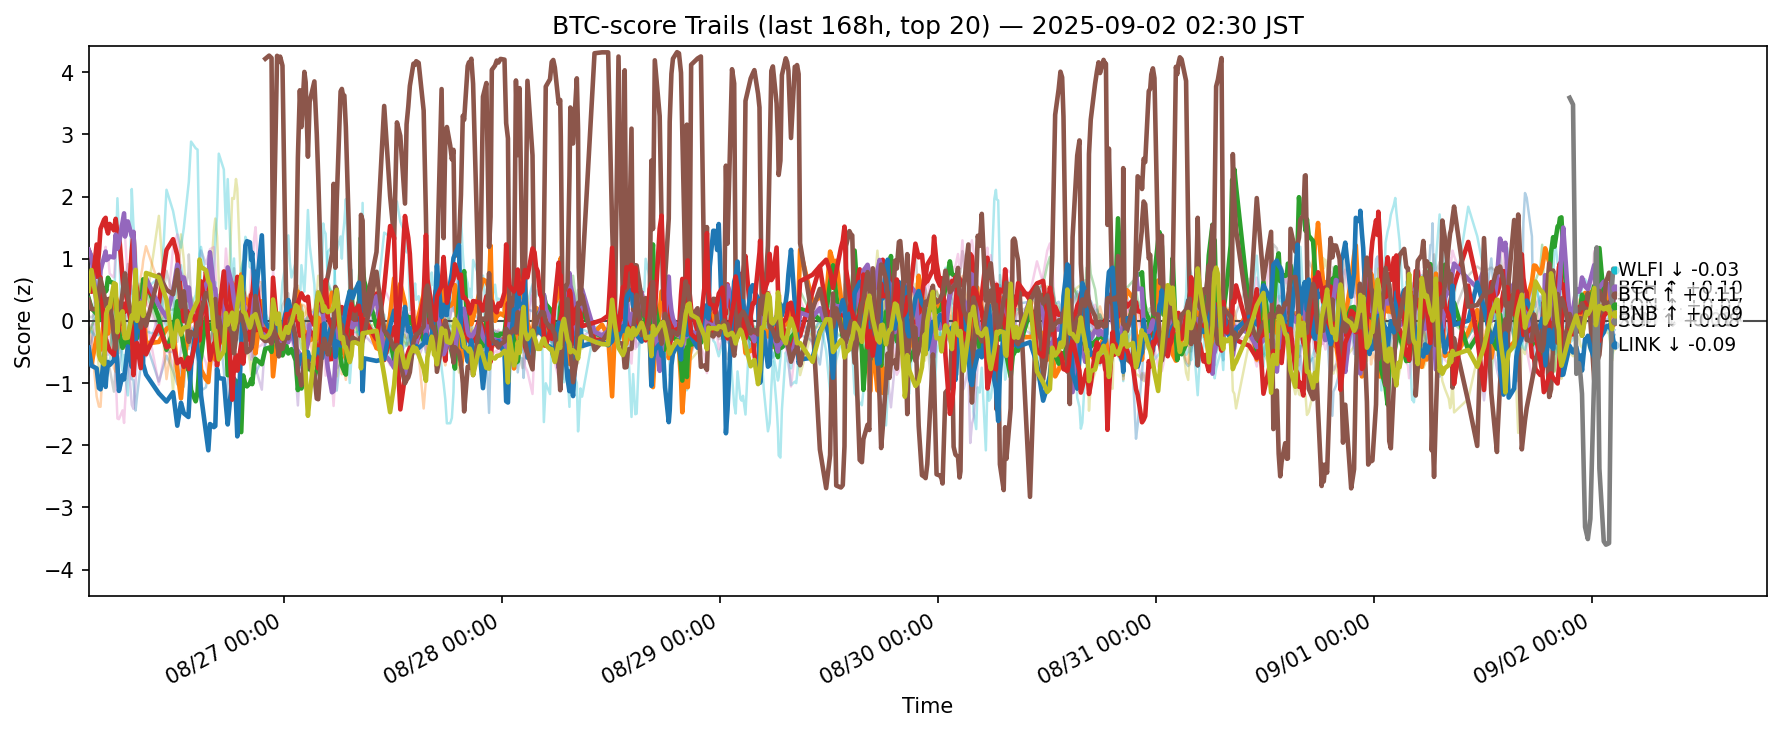

The data file committed next to this chart (first rows):
ts, side, symbol, score
2025-08-25 17:31:00.664736+00:00, btc, ADA, -0.4164
2025-08-25 17:31:00.664736+00:00, btc, AVAX, -0.5444
2025-08-25 17:31:00.664736+00:00, btc, BCH, 0.3641
2025-08-25 17:31:00.664736+00:00, btc, BNB, 1.142
2025-08-25 17:31:00.664736+00:00, btc, BTC, 1.144
2025-08-25 17:31:00.664736+00:00, btc, DOGE, -0.1948
2025-08-25 17:31:00.664736+00:00, btc, DOT, -0.4633
2025-08-25 17:31:00.664736+00:00, btc, ETH, 0.0772
2025-08-25 17:31:00.664736+00:00, btc, HBAR, -0.1692
2025-08-25 17:31:00.664736+00:00, btc, HYPE, -0.2044
2025-08-25 17:31:00.664736+00:00, btc, LINK, -0.4289
2025-08-25 17:31:00.664736+00:00, btc, LTC, -0.1081
2025-08-25 17:31:00.664736+00:00, btc, SHIB, -0.1973
2025-08-25 17:31:00.664736+00:00, btc, SOL, 0.5739
2025-08-25 17:31:00.664736+00:00, btc, SUI, -0.8518
2025-08-25 17:31:00.664736+00:00, btc, TON, 0.3383
2025-08-25 17:31:00.664736+00:00, btc, TRX, 0.5437
2025-08-25 17:31:00.664736+00:00, btc, UNI, -1.557
2025-08-25 17:31:00.664736+00:00, btc, XLM, 0.4836
2025-08-25 17:31:00.664736+00:00, btc, XRP, 0.4142
2025-08-25 17:49:46.498392+00:00, btc, ADA, -0.3106
2025-08-25 17:49:46.498392+00:00, btc, AVAX, -0.6941
2025-08-25 17:49:46.498392+00:00, btc, BCH, 0.2035
2025-08-25 17:49:46.498392+00:00, btc, BNB, 1.021
2025-08-25 17:49:46.498392+00:00, btc, BTC, 1.032
2025-08-25 17:49:46.498392+00:00, btc, DOGE, -0.05603
2025-08-25 17:49:46.498392+00:00, btc, DOT, -0.586
2025-08-25 17:49:46.498392+00:00, btc, ETH, 0.05481
2025-08-25 17:49:46.498392+00:00, btc, HBAR, -0.1052
2025-08-25 17:49:46.498392+00:00, btc, HYPE, -0.1655
2025-08-25 17:49:46.498392+00:00, btc, LINK, -0.72
2025-08-25 17:49:46.498392+00:00, btc, LTC, -0.3266
2025-08-25 17:49:46.498392+00:00, btc, SHIB, -0.08312
2025-08-25 17:49:46.498392+00:00, btc, SOL, 0.4693
2025-08-25 17:49:46.498392+00:00, btc, SUI, -0.3546
2025-08-25 17:49:46.498392+00:00, btc, TON, 0.1905
2025-08-25 17:49:46.498392+00:00, btc, TRX, 0.7118
2025-08-25 17:49:46.498392+00:00, btc, UNI, -2.024
2025-08-25 17:49:46.498392+00:00, btc, XLM, 0.8189
2025-08-25 17:49:46.498392+00:00, btc, XRP, 0.8683
2025-08-25 18:23:38.755568+00:00, btc, ADA, 0.6312
2025-08-25 18:23:38.755568+00:00, btc, AVAX, -0.2699
2025-08-25 18:23:38.755568+00:00, btc, BCH, 0.1154
2025-08-25 18:23:38.755568+00:00, btc, BNB, 0.7086
2025-08-25 18:23:38.755568+00:00, btc, BTC, 0.2943
2025-08-25 18:23:38.755568+00:00, btc, DOGE, -0.05261
2025-08-25 18:23:38.755568+00:00, btc, DOT, -0.3414
2025-08-25 18:23:38.755568+00:00, btc, ETH, 0.1736
2025-08-25 18:23:38.755568+00:00, btc, HBAR, -0.3424
2025-08-25 18:23:38.755568+00:00, btc, HYPE, -0.2743
2025-08-25 18:23:38.755568+00:00, btc, LINK, -0.7633
2025-08-25 18:23:38.755568+00:00, btc, LTC, -1.215
2025-08-25 18:23:38.755568+00:00, btc, SHIB, 0.08789
2025-08-25 18:23:38.755568+00:00, btc, SOL, 1.23
2025-08-25 18:23:38.755568+00:00, btc, SUI, -0.004615
2025-08-25 18:23:38.755568+00:00, btc, TON, 0.1871
2025-08-25 18:23:38.755568+00:00, btc, TRX, 0.0982
2025-08-25 18:23:38.755568+00:00, btc, UNI, -1.571
2025-08-25 18:23:38.755568+00:00, btc, XLM, 0.305
2025-08-25 18:23:38.755568+00:00, btc, XRP, 0.9483
... 12,200 more rows
